Dataset: images (GitHub, jainm1234/ping-pong-detect). Classes: blur ball, close-up, orange, player, pov, table, white.

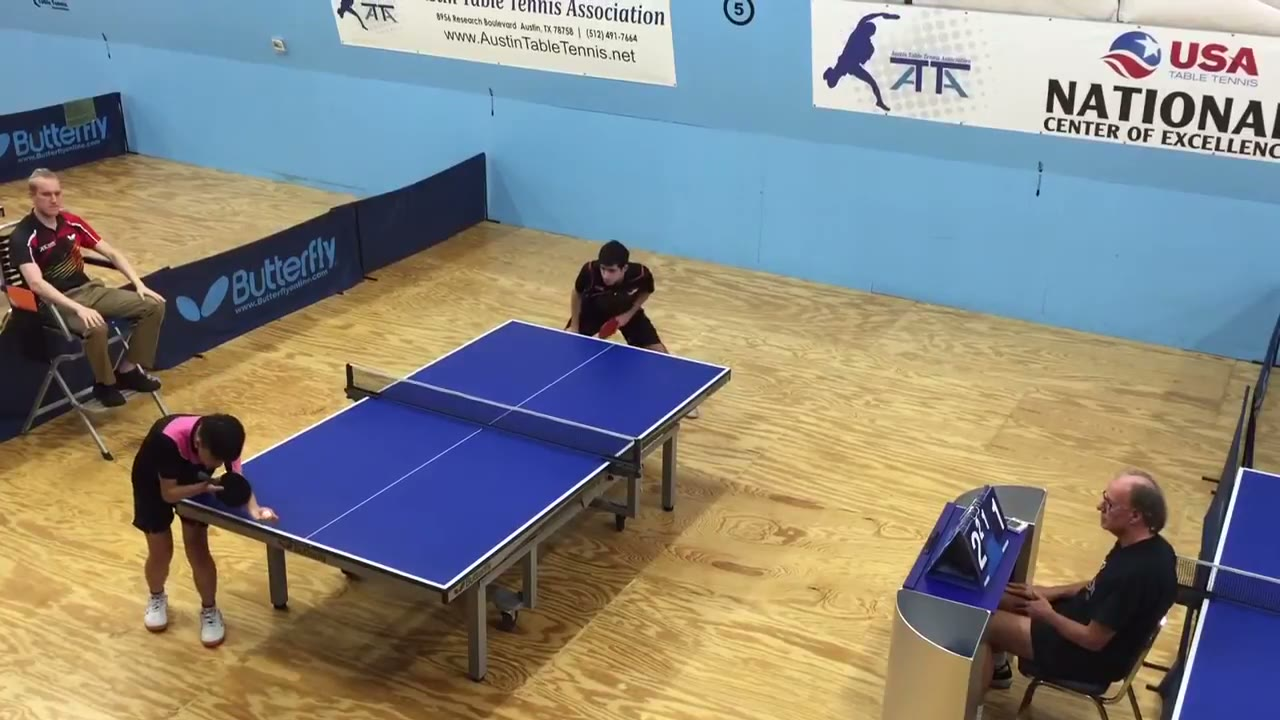
Label: blur ball

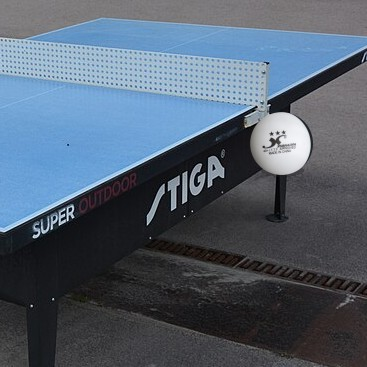
Label: white

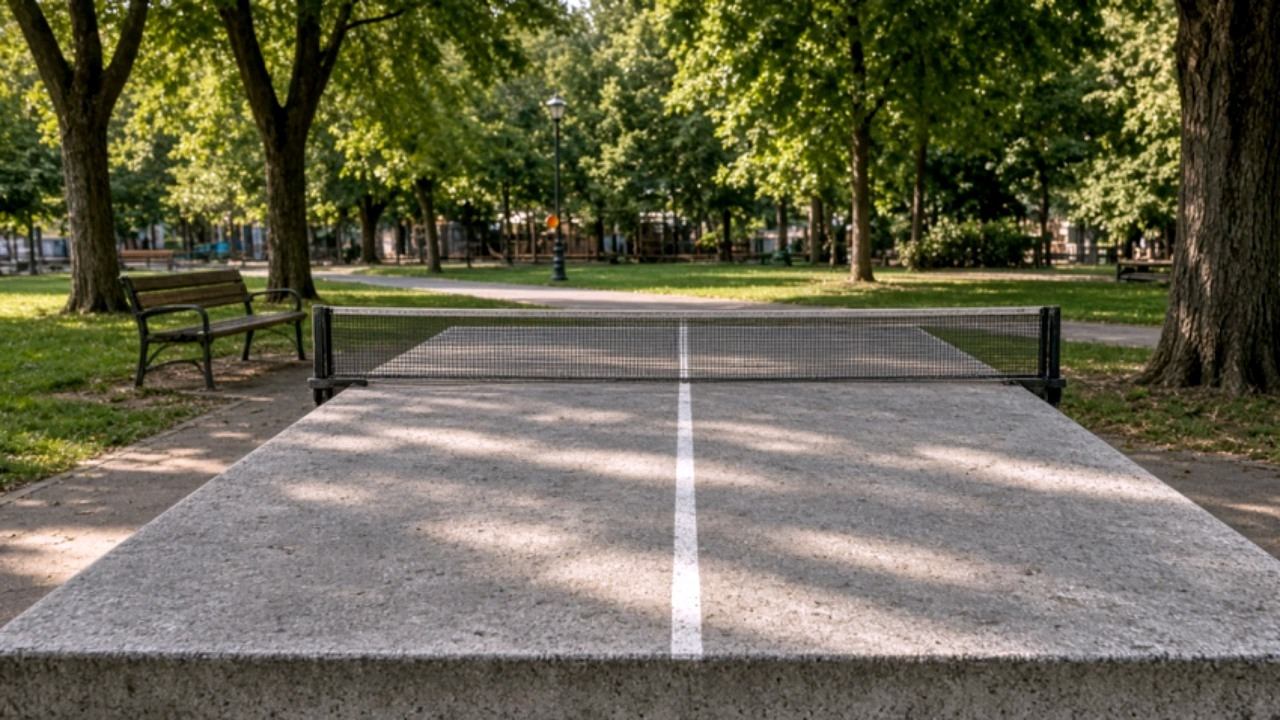
Label: pov

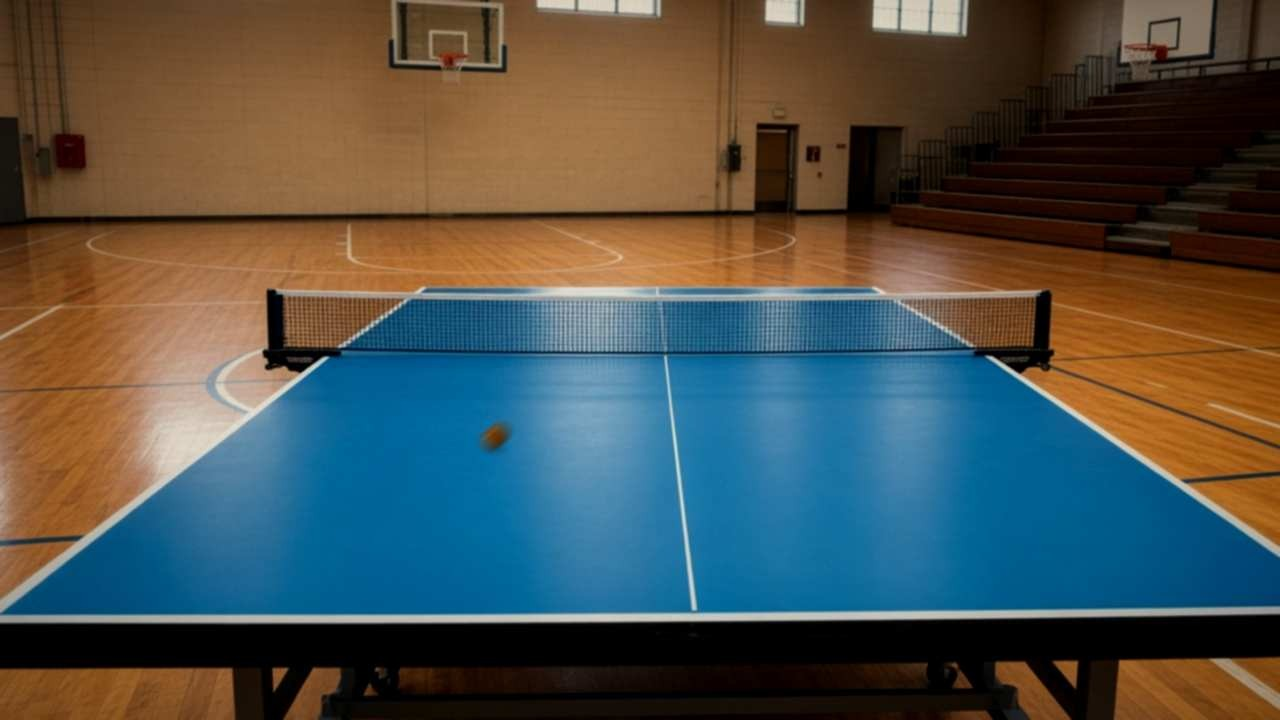
Label: pov

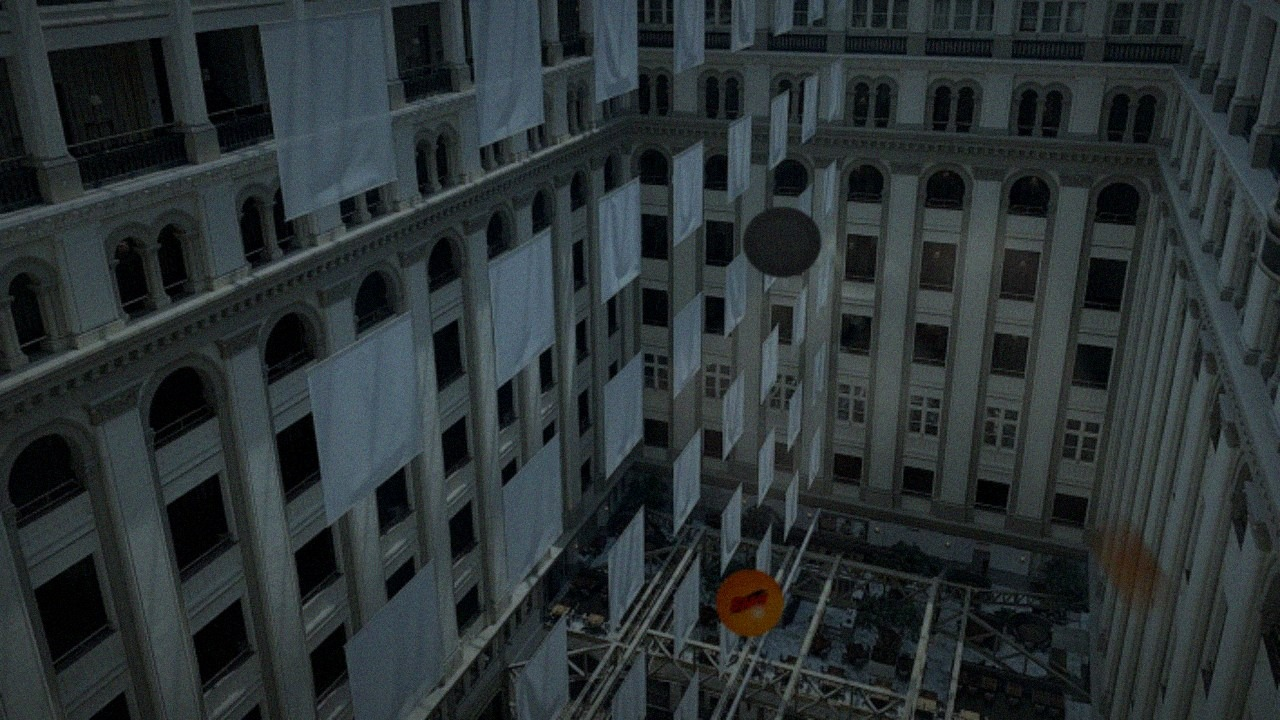
Label: orange

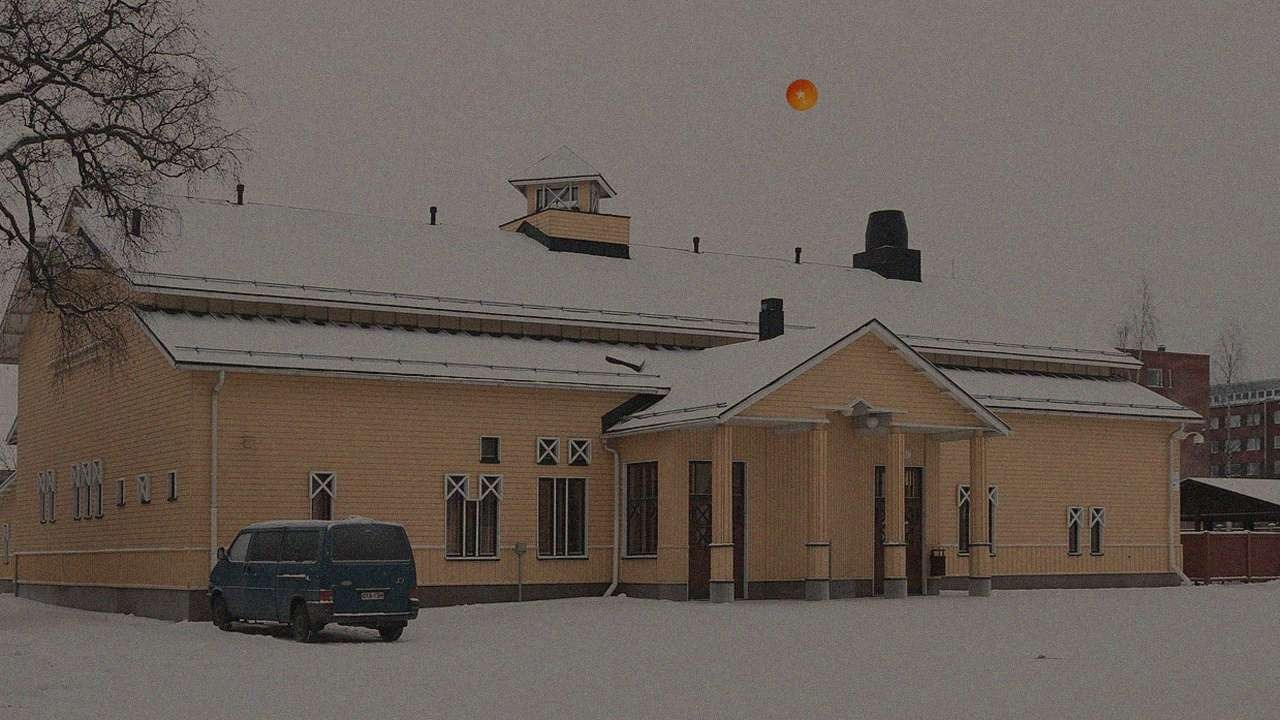
Label: orange
